Run: headless pygame with SDL's dummy video driver; simulated clock (each Clock.tick advances the game by its frame time, no real sleeping); random seed 0; keys injected as events and as key.get_pressed() state; no mouse input.
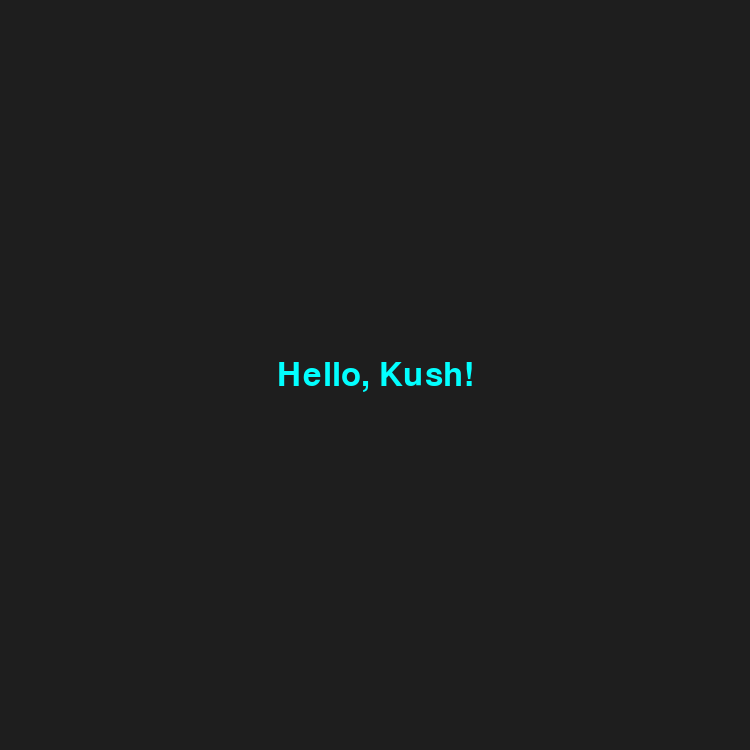
Frame 1 of 4 · flips 1–60 · no input
Frame 2 of 4 · flips 61–180 · tapped SPACE, RETURN · held RIGHT (→), D · screen unchanged from frame 1, image omitted
Frame 3 of 4 · flips 181–300 · held DOWN (↓), S · screen unchanged from frame 2, image omitted
Frame 4 of 4 · flips 301–420 · held LEFT (←), A, UP (↑), W · screen unchanged from frame 3, image omitted

The pygame program that drew these frames:

import pygame

pygame.init()
WIDTH, HEIGHT = 750, 750
screen = pygame.display.set_mode((WIDTH, HEIGHT))
pygame.display.set_caption("Centered Text")

font = pygame.font.Font(None, 48)  # Default font, size 48
color = (2, 255, 255)  # White color
# Get the rect of the text surface and center it
text_rect = font.render("Hello, Kush!", True, color).get_rect(center=(WIDTH // 2, HEIGHT // 2))

running = True
while running:
    screen.fill((30, 30, 30))  # Dark background
    screen.blit(font.render("Hello, Kush!", True, color), text_rect)  # Draw centered text

    for event in pygame.event.get():
        if event.type == pygame.QUIT:
            running = False

    pygame.display.flip()

pygame.quit()
